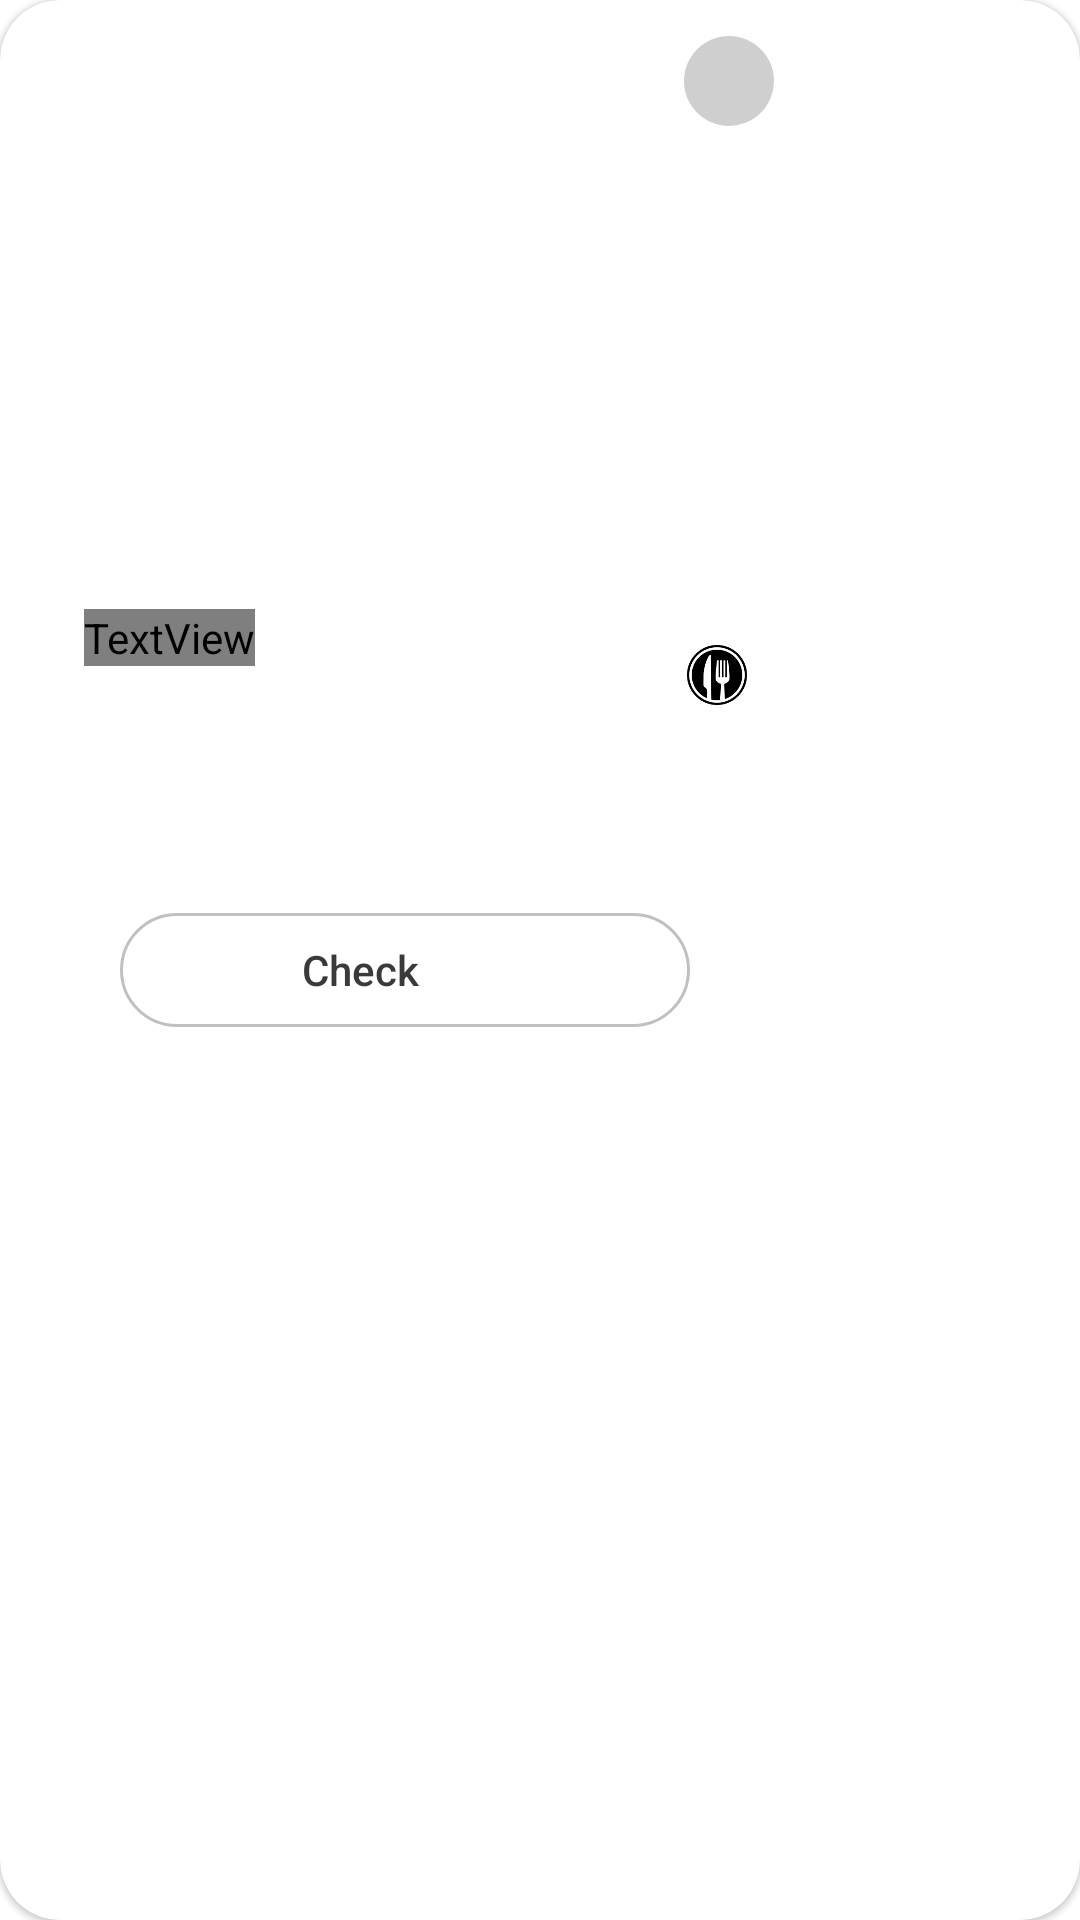

Write the Android layout XML for this screen, with the resource values it uses.
<!-- AndroidManifest.xml: application theme Theme.MagnificentChef -->
<!-- res/layout/meal_home_card.xml -->
<?xml version="1.0" encoding="utf-8"?>
<com.google.android.material.card.MaterialCardView xmlns:android="http://schemas.android.com/apk/res/android"
    xmlns:app="http://schemas.android.com/apk/res-auto"
    xmlns:tools="http://schemas.android.com/tools"
    android:id="@+id/card"
    android:layout_width="wrap_content"
    android:layout_height="wrap_content"
    android:layout_marginTop="10dp"
    android:layout_marginBottom="20dp"
    android:layout_marginEnd="10dp"
    android:layout_gravity="center_horizontal"
    android:layout_marginStart="10dp"
    app:cardCornerRadius="20dp"

    >

    <androidx.constraintlayout.widget.ConstraintLayout
        android:layout_width="270dp"
        android:layout_height="355dp"
        android:layout_marginBottom="10dp"
    >

        
        <ImageView
            android:id="@+id/card_Image"
            android:layout_width="0dp"
            android:layout_height="230dp"
            android:adjustViewBounds="true"
            android:contentDescription="@null"
            android:scaleType="centerCrop"
            android:foreground="#30000000"
            app:layout_constraintEnd_toEndOf="parent"
            app:layout_constraintStart_toStartOf="parent"
            app:layout_constraintTop_toTopOf="parent"
            tools:src="@drawable/food" />

        

        <TextView
            android:id="@+id/cardMealTextView"
            android:layout_width="0dp"
            android:layout_height="wrap_content"
            android:layout_marginStart="28dp"
            android:layout_marginTop="24dp"
            android:layout_marginEnd="28dp"
            android:gravity="center"
            android:lines="2"
            android:ellipsize="end"
            android:textSize="17sp"
            android:textAppearance="?attr/textAppearanceHeadline6"
            app:layout_constraintEnd_toEndOf="parent"
            app:layout_constraintStart_toStartOf="parent"
            app:layout_constraintTop_toBottomOf="@+id/card_Image"
            tools:text="French Onion Chicken with Roasted Carrots" />

        <View
            android:id="@+id/view"
            android:layout_width="30dp"
            android:layout_height="30dp"
            android:layout_marginTop="12dp"
            android:layout_marginEnd="12dp"
            android:background="@drawable/save_tag_background"
            android:backgroundTint="#30000000"
            app:layout_constraintEnd_toEndOf="parent"
            app:layout_constraintTop_toTopOf="parent" />

        <ImageView
            android:id="@+id/saveButtonImageView"
            android:layout_width="15dp"
            android:layout_height="15dp"
            app:layout_constraintBottom_toBottomOf="@+id/view"
            app:layout_constraintEnd_toEndOf="@+id/view"
            app:layout_constraintStart_toStartOf="@+id/view"
            app:layout_constraintTop_toTopOf="@+id/view"
            android:backgroundTint="@color/white"
            android:background="@drawable/save_background" />

        <View
            android:id="@+id/view3"
            android:layout_width="30dp"
            android:layout_height="30dp"
            android:layout_marginTop="168dp"
            android:layout_marginEnd="16dp"
            android:background="@drawable/logo_space_background"
            app:layout_constraintEnd_toEndOf="parent"
            app:layout_constraintTop_toBottomOf="@+id/view" />

        <ImageView
            android:id="@+id/imageView5"
            android:layout_width="20dp"
            android:layout_height="20dp"

            android:background="@drawable/logo"
            android:backgroundTint="@color/black"
            app:layout_constraintBottom_toBottomOf="@+id/view3"
            app:layout_constraintEnd_toEndOf="@+id/view3"
            app:layout_constraintStart_toStartOf="@+id/view3"
            app:layout_constraintTop_toTopOf="@+id/view3" />

        <TextView
            android:id="@+id/Category_TV"
            android:layout_width="wrap_content"
            android:layout_height="wrap_content"
            android:layout_marginBottom="32dp"
            android:fontFamily="@font/nunito_bold"
            android:text="Chicken"
            android:textColor="@color/white"
            android:textSize="16dp"
            app:layout_constraintBottom_toTopOf="@+id/cardMealTextView"
            app:layout_constraintEnd_toEndOf="@+id/cardMealTextView"
            app:layout_constraintHorizontal_bias="0.0"
            app:layout_constraintStart_toStartOf="@+id/cardMealTextView" />

        <Button
            android:id="@+id/cardMealCheckButton"
            android:layout_width="match_parent"
            android:layout_marginStart="40dp"
            android:layout_marginEnd="40dp"
            android:layout_height="38dp"
            android:layout_marginTop="12dp"
            android:layout_marginBottom="17dp"
            android:background="@drawable/check_button_card_background"
            android:text="Check"
            android:textAllCaps="false"
            android:textColor="@drawable/check_button_text_background"
            app:backgroundTint="@null"
            app:layout_constraintBottom_toBottomOf="parent"
            app:layout_constraintEnd_toEndOf="@+id/cardMealTextView"
            app:layout_constraintHorizontal_bias="0.496"
            app:layout_constraintStart_toStartOf="@+id/cardMealTextView"
            app:layout_constraintTop_toBottomOf="@+id/cardMealTextView" />


    </androidx.constraintlayout.widget.ConstraintLayout>

</com.google.android.material.card.MaterialCardView>
<!-- resources referenced by this layout -->
<resources>
  <color name="black">#FF000000</color>
  <color name="white">#FFFFFFFF</color>
  <!-- drawable check_button_card_background (drawable) -->
  <?xml version="1.0" encoding="utf-8"?>
  <selector xmlns:android="http://schemas.android.com/apk/res/android">
      <item android:state_pressed="false">
          <shape android:shape="rectangle">
              <stroke android:color="@color/strokeForEDT" android:width="1dp"/>
              <corners android:radius="20dp"/>
              <padding android:right="30dp"/>
          </shape>
      </item>
      <item android:state_pressed="true">
          <shape android:shape="rectangle">
              <solid android:color="@color/backgroundTheme"/>
              <stroke android:color="@color/strokeForEDT" android:width="1dp"/>
              <corners android:radius="20dp"/>
              <padding android:right="30dp"/>
          </shape>
      </item>
  </selector>
  <!-- drawable check_button_text_background (drawable) -->
  <?xml version="1.0" encoding="utf-8"?>
  <selector xmlns:android="http://schemas.android.com/apk/res/android">
      <item android:state_pressed="false" android:color="@color/backgroundTheme"/>
      <item android:state_pressed="true" android:color="@color/white"/>
  </selector>
  <!-- drawable logo_space_background (drawable) -->
  <?xml version="1.0" encoding="utf-8"?>
  <selector xmlns:android="http://schemas.android.com/apk/res/android">
      <item>
          <shape android:shape="oval">
              <solid android:color="@color/white"/>
              <corners android:radius="40dp"/>
          </shape>
      </item>
  
  </selector>
  <!-- drawable save_background (drawable) -->
  <?xml version="1.0" encoding="utf-8"?>
  <selector xmlns:android="http://schemas.android.com/apk/res/android">
      <item android:drawable="@drawable/bookmark" android:state_pressed="false"/>
      <item android:drawable="@drawable/bookmarkfilled" android:state_pressed="true"/>
  </selector>
  <!-- drawable save_tag_background (drawable) -->
  <?xml version="1.0" encoding="utf-8"?>
  <selector xmlns:android="http://schemas.android.com/apk/res/android">
  <item android:state_pressed="false">
      <shape android:shape="oval">
          <corners android:radius="50dp"/>
          <solid android:color="@color/white"/>
      </shape>
  </item>
  
      <item android:state_pressed="true">
          <shape android:shape="oval">
              <corners android:radius="50dp"/>
              <solid android:color="#10000000"/>
          </shape>
      </item>
  </selector>
  <style name="Theme.MagnificentChef" parent="Theme.MaterialComponents.Light.NoActionBar">
          
          <item name="colorPrimary">@color/backgroundTheme</item>
          <item name="colorPrimaryVariant">@color/backgroundTheme</item>
          <item name="colorOnPrimary">@color/white</item>
          
          <item name="colorSecondary">@color/teal_200</item>
          <item name="colorSecondaryVariant">@color/teal_700</item>
          <item name="colorOnSecondary">@color/black</item>
          
          <item name="android:statusBarColor">?attr/colorPrimaryVariant</item>
          <item name="android:windowTranslucentStatus">true</item>
          <item name="android:windowLightStatusBar">true</item>
          
      </style>
  <color name="strokeForEDT">#C0C0C0</color>
  <color name="backgroundTheme">#3A3A3A</color>
  <!-- drawable bookmark (drawable) -->
  <vector xmlns:android="http://schemas.android.com/apk/res/android"
      android:width="20dp"
      android:height="20dp"
      android:viewportWidth="24"
      android:viewportHeight="24">
    <path
        android:fillColor="#FF000000"
        android:pathData="M20.137,24a2.8,2.8 0,0 1,-1.987 -0.835L12,17.051 5.85,23.169a2.8,2.8 0,0 1,-3.095 0.609A2.8,2.8 0,0 1,1 21.154V5A5,5 0,0 1,6 0H18a5,5 0,0 1,5 5V21.154a2.8,2.8 0,0 1,-1.751 2.624A2.867,2.867 0,0 1,20.137 24ZM6,2A3,3 0,0 0,3 5V21.154a0.843,0.843 0,0 0,1.437 0.6h0L11.3,14.933a1,1 0,0 1,1.41 0l6.855,6.819a0.843,0.843 0,0 0,1.437 -0.6V5a3,3 0,0 0,-3 -3Z"/>
  </vector>
  <color name="teal_200">#FF03DAC5</color>
  <color name="teal_700">#FF018786</color>
</resources>
